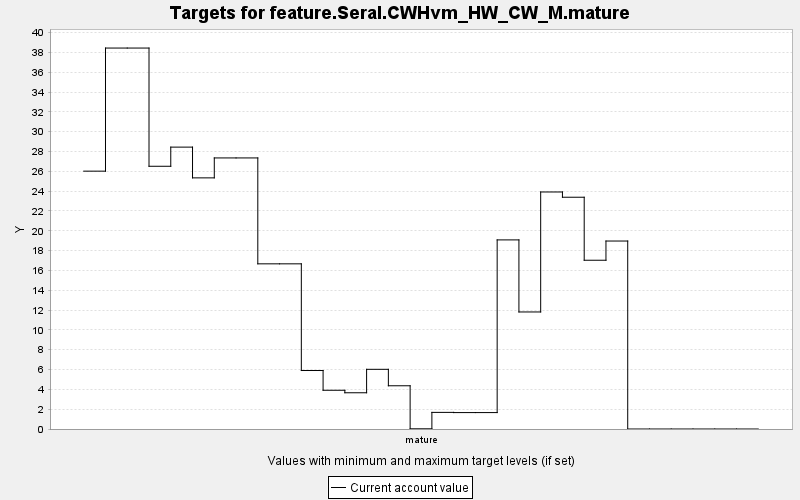

The file beside this chart, header and first rows:
TARGET, PERIOD, YEAR, PERIODWIDTH, MINIMUM, MAXIMUM, MINWEIGHT, MAXWEIGHT, CURRENT, SUMMARY
feature.Seral.CWHvm_HW_CW_M.mature, 0, 0, 10.0, 0.0, 10000, 1.0, 1.0, 26.02, 0.0
feature.Seral.CWHvm_HW_CW_M.mature, 1, 10, 10.0, 0.0, 10000, 1.0, 1.0, 38.44, 0.0
feature.Seral.CWHvm_HW_CW_M.mature, 2, 20, 10.0, 0.0, 10000, 1.0, 1.0, 38.44, 0.0
feature.Seral.CWHvm_HW_CW_M.mature, 3, 30, 10.0, 0.0, 10000, 1.0, 1.0, 26.51, 0.0
feature.Seral.CWHvm_HW_CW_M.mature, 4, 40, 10.0, 0.0, 10000, 1.0, 1.0, 28.45, 0.0
feature.Seral.CWHvm_HW_CW_M.mature, 5, 50, 10.0, 0.0, 10000, 1.0, 1.0, 25.34, 0.0
feature.Seral.CWHvm_HW_CW_M.mature, 6, 60, 10.0, 0.0, 10000, 1.0, 1.0, 27.35, 0.0
feature.Seral.CWHvm_HW_CW_M.mature, 7, 70, 10.0, 0.0, 10000, 1.0, 1.0, 27.35, 0.0
feature.Seral.CWHvm_HW_CW_M.mature, 8, 80, 10.0, 0.0, 10000, 1.0, 1.0, 16.67, 0.0
feature.Seral.CWHvm_HW_CW_M.mature, 9, 90, 10.0, 0.0, 10000, 1.0, 1.0, 16.67, 0.0
feature.Seral.CWHvm_HW_CW_M.mature, 10, 100, 10.0, 0.0, 10000, 1.0, 1.0, 5.902, 0.0
feature.Seral.CWHvm_HW_CW_M.mature, 11, 110, 10.0, 0.0, 10000, 1.0, 1.0, 3.91, 0.0
feature.Seral.CWHvm_HW_CW_M.mature, 12, 120, 10.0, 0.0, 10000, 1.0, 1.0, 3.657, 0.0
feature.Seral.CWHvm_HW_CW_M.mature, 13, 130, 10.0, 0.0, 10000, 1.0, 1.0, 6.023, 0.0
feature.Seral.CWHvm_HW_CW_M.mature, 14, 140, 10.0, 0.0, 10000, 1.0, 1.0, 4.363, 0.0
feature.Seral.CWHvm_HW_CW_M.mature, 15, 150, 10.0, 0.0, 10000, 1.0, 1.0, 0.02, 0.0
feature.Seral.CWHvm_HW_CW_M.mature, 16, 160, 10.0, 0.0, 10000, 1.0, 1.0, 1.677, 0.0
feature.Seral.CWHvm_HW_CW_M.mature, 17, 170, 10.0, 0.0, 10000, 1.0, 1.0, 1.657, 0.0
feature.Seral.CWHvm_HW_CW_M.mature, 18, 180, 10.0, 0.0, 10000, 1.0, 1.0, 1.657, 0.0
feature.Seral.CWHvm_HW_CW_M.mature, 19, 190, 10.0, 0.0, 10000, 1.0, 1.0, 19.08, 0.0
feature.Seral.CWHvm_HW_CW_M.mature, 20, 200, 10.0, 0.0, 10000, 1.0, 1.0, 11.81, 0.0
feature.Seral.CWHvm_HW_CW_M.mature, 21, 210, 10.0, 0.0, 10000, 1.0, 1.0, 23.92, 0.0
feature.Seral.CWHvm_HW_CW_M.mature, 22, 220, 10.0, 0.0, 10000, 1.0, 1.0, 23.39, 0.0
feature.Seral.CWHvm_HW_CW_M.mature, 23, 230, 10.0, 0.0, 10000, 1.0, 1.0, 17.03, 0.0
feature.Seral.CWHvm_HW_CW_M.mature, 24, 240, 10.0, 0.0, 10000, 1.0, 1.0, 18.97, 0.0
feature.Seral.CWHvm_HW_CW_M.mature, 25, 250, 10.0, 0.0, 10000, 1.0, 1.0, 0.0, 0.0
feature.Seral.CWHvm_HW_CW_M.mature, 26, 260, 10.0, 0.0, 10000, 1.0, 1.0, 0.0, 0.0
feature.Seral.CWHvm_HW_CW_M.mature, 27, 270, 10.0, 0.0, 10000, 1.0, 1.0, 0.0, 0.0
feature.Seral.CWHvm_HW_CW_M.mature, 28, 280, 10.0, 0.0, 10000, 1.0, 1.0, 0.0, 0.0
feature.Seral.CWHvm_HW_CW_M.mature, 29, 290, 10.0, 0.0, 10000, 1.0, 1.0, 0.0, 0.0
feature.Seral.CWHvm_HW_CW_M.mature, 30, 300, 10.0, 0.0, 10000, 1.0, 1.0, 0.0, 0.0
